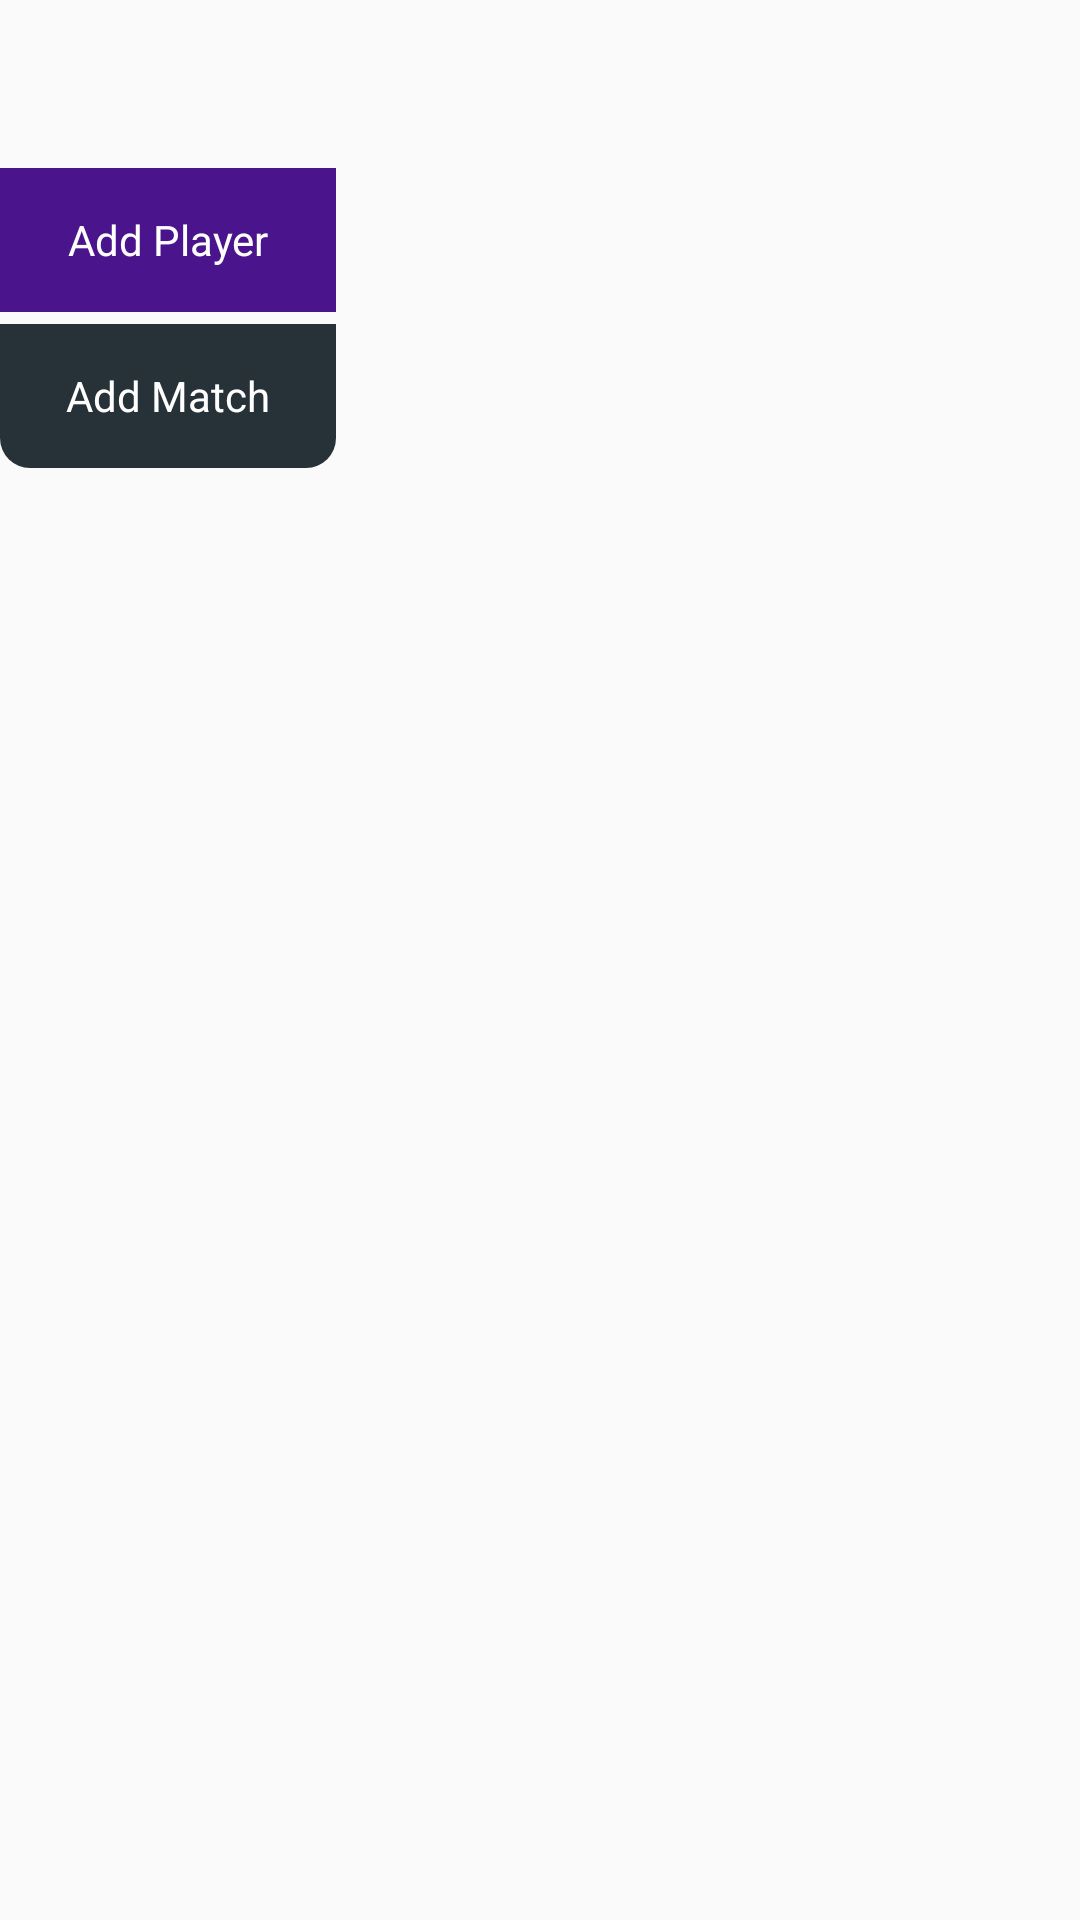

Reconstruct the res/layout file that produces this screen, plus the resources it refers to.
<!-- AndroidManifest.xml: application theme AppTheme -->
<!-- res/layout/addview_layout.xml -->
<?xml version="1.0" encoding="utf-8"?>
<RelativeLayout xmlns:android="http://schemas.android.com/apk/res/android"
    android:layout_width="match_parent"
    android:layout_height="match_parent">

    <LinearLayout
        android:layout_width="wrap_content"
        android:layout_height="wrap_content"
        android:layout_gravity="right"
        android:layout_marginTop="56dp"
        android:orientation="horizontal">

        <LinearLayout
            android:layout_width="match_parent"
            android:layout_height="match_parent"
            android:orientation="vertical">

            <TextView
                android:layout_width="112dp"
                android:layout_height="48dp"
                android:background="@color/colorDeepPurple"
                android:clickable="true"
                android:gravity="center"
                android:text="Add Player"
                android:textColor="@color/colorTopMenuText" />

            <TextView
                android:layout_width="112dp"
                android:layout_height="48dp"
                android:layout_marginTop="4dp"
                android:background="@drawable/shape"
                android:gravity="center"
                android:text="Add Match"
                android:textColor="@color/colorTopMenuText" />

        </LinearLayout>
    </LinearLayout>

</RelativeLayout>
<!-- resources referenced by this layout -->
<resources>
  <color name="colorDeepPurple">#4a148c</color>
  <color name="colorTopMenuText">#ffffff</color>
  <!-- drawable shape (drawable) -->
  <?xml version="1.0" encoding="utf-8"?>
  <shape xmlns:android="http://schemas.android.com/apk/res/android">
      <solid android:color="@color/colorBlueGrey" />
      <corners
          android:bottomLeftRadius="10dp"
          android:bottomRightRadius="10dp"
          android:topLeftRadius="0dp"
          android:topRightRadius="0dp" />
      <padding
          android:bottom="5dp"
          android:left="5dp"
          android:right="5dp"
          android:top="5dp" />
  </shape>
  <style name="AppTheme" parent="Theme.AppCompat.Light.DarkActionBar">
          
          <item name="colorPrimary">@color/colorPrimary</item>
          <item name="colorPrimaryDark">@color/colorPrimaryDark</item>
          <item name="colorAccent">@color/colorAccent</item>
      </style>
  <color name="colorBlueGrey">#263238</color>
  <color name="colorPrimary">#3F51B5</color>
  <color name="colorPrimaryDark">#303F9F</color>
  <color name="colorAccent">#FF4081</color>
</resources>
